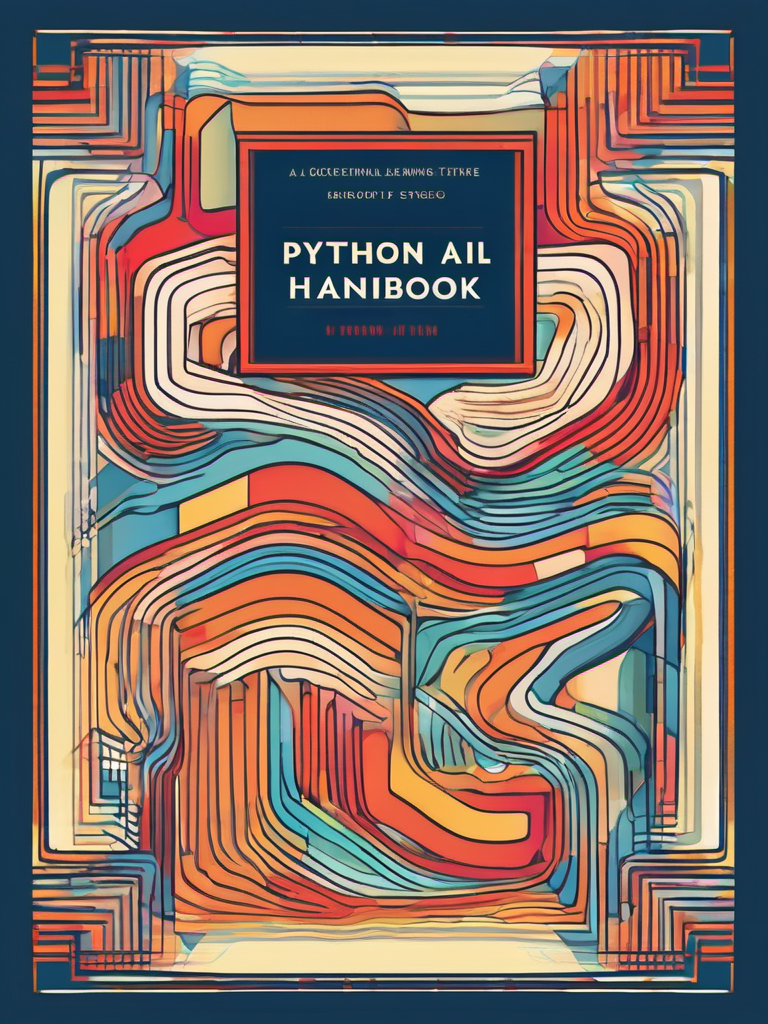
Generation parameters embedded in this image by AUTOMATIC1111 Stable Diffusion web UI or a fork of it (Forge, ...) (PNG 'parameters' text chunk):
Abstract style Book Cover Design: A book cover for a PYTHON AI Deep Learning handbook, studio lighting, random colors  theme, HDR effects, DSLR shot | Title Style: vintage | Subtitle Style: serif . Non-representational, colors and shapes, expression of feelings, imaginative, highly detailed
Negative prompt: realistic, photographic, figurative, concrete, (worst quality:2.00), (low quality:2.00), (normal quality:2.00), low-res,text,watermark


Steps: 25, Sampler: DPM++ 2M Karras, CFG scale: 7, Seed: 2807760215, Size: 768x1024, Model hash: 31e35c80fc, Model: sd_xl_base_1.0, Style Selector Enabled: True, Style Selector Randomize: False, Style Selector Style: Abstract, Version: v1.6.0